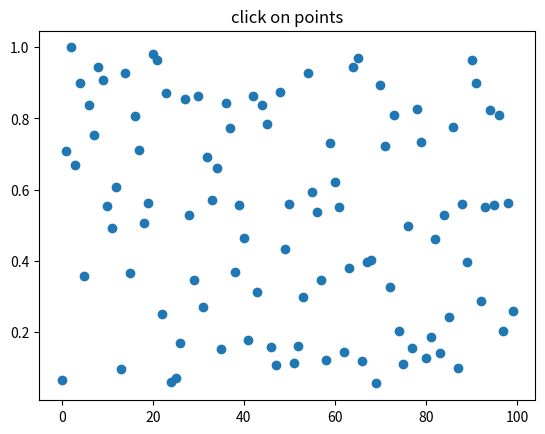

Recreate this plot in Python.
# This is a sample Python script.

# Press ⌃R to execute it or replace it with your code.
# Press Double ⇧ to search everywhere for classes, files, tool windows, actions, and settings.


def print_hi(name):
    # Use a breakpoint in the code line below to debug your script.
    print(f'Hi, {name}')  # Press ⌘F8 to toggle the breakpoint.


# Press the green button in the gutter to run the script.
if __name__ == '__main__':
    print_hi('PyCharm')

    import numpy as np
    import matplotlib.pyplot as plt

    fig, ax = plt.subplots()
    ax.set_title('click on points')

    line, = ax.plot(np.random.rand(100), 'o', pickradius=5)  # 5 points tolerance


    def onpick(event):
        thisline = event.artist
        xdata = thisline.get_xdata()
        ydata = thisline.get_ydata()
        ind = event.ind
        points = tuple(zip(xdata[ind], ydata[ind]))
        print('onpick points:', points)


    fig.canvas.mpl_connect('pick_event', onpick)

    plt.show()

# See PyCharm help at https://www.jetbrains.com/help/pycharm/
